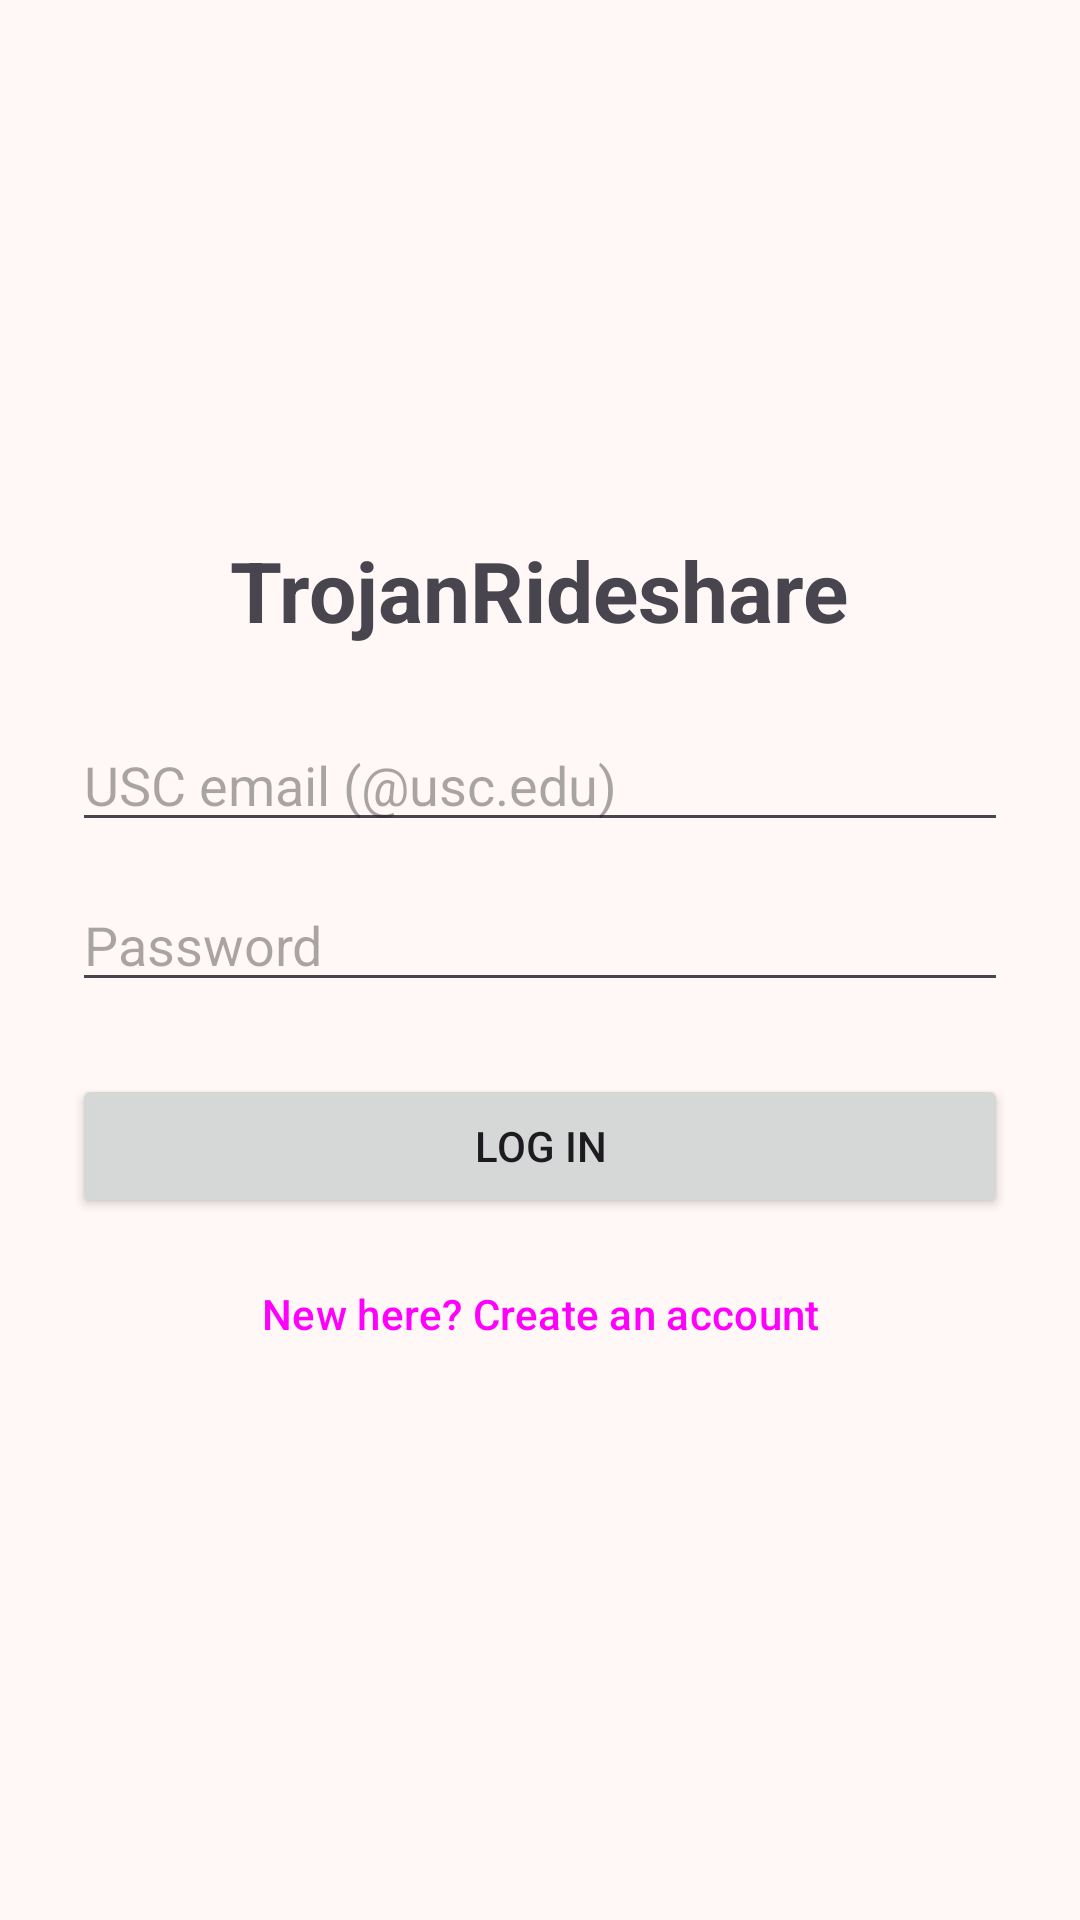

Produce the Android XML layout that renders to this screen, including the resource entries it uses.
<!-- AndroidManifest.xml: application theme Theme.TrojanRideshare -->
<!-- res/layout/activity_login.xml -->
<?xml version="1.0" encoding="utf-8"?>
<ScrollView xmlns:android="http://schemas.android.com/apk/res/android"
    android:layout_width="match_parent"
    android:layout_height="match_parent"
    android:fillViewport="true">

    <LinearLayout
        android:layout_width="match_parent"
        android:layout_height="wrap_content"
        android:gravity="center"
        android:orientation="vertical"
        android:padding="24dp">

        <TextView
            android:layout_width="wrap_content"
            android:layout_height="wrap_content"
            android:layout_marginBottom="24dp"
            android:text="TrojanRideshare"
            android:textSize="28sp"
            android:textStyle="bold" />

        <EditText
            android:id="@+id/loginEmailEditText"
            android:layout_width="match_parent"
            android:layout_height="wrap_content"
            android:layout_marginBottom="12dp"
            android:autofillHints="emailAddress"
            android:hint="USC email (@usc.edu)"
            android:inputType="textEmailAddress" />

        <EditText
            android:id="@+id/loginPasswordEditText"
            android:layout_width="match_parent"
            android:layout_height="wrap_content"
            android:layout_marginBottom="24dp"
            android:autofillHints="password"
            android:hint="Password"
            android:inputType="textPassword" />

        <Button
            android:id="@+id/loginButton"
            android:layout_width="match_parent"
            android:layout_height="wrap_content"
            android:text="Log In" />

        <Button
            android:id="@+id/goToSignUpButton"
            style="?attr/borderlessButtonStyle"
            android:layout_width="wrap_content"
            android:layout_height="wrap_content"
            android:layout_marginTop="8dp"
            android:text="New here? Create an account" />
    </LinearLayout>
</ScrollView>
<!-- resources referenced by this layout -->
<resources>
  <style name="Theme.TrojanRideshare" parent="Base.Theme.TrojanRideshare" />
  <style name="Base.Theme.TrojanRideshare" parent="Theme.Material3.DayNight.NoActionBar">
          <item name="colorPrimary">@color/theme_primary</item>
          <item name="colorOnPrimary">@color/theme_on_primary</item>
          <item name="colorPrimaryContainer">@color/theme_primary_container</item>
          <item name="colorOnPrimaryContainer">@color/theme_on_primary_container</item>
          <item name="colorPrimaryInverse">@color/theme_primary_container</item>
          <item name="colorSecondary">@color/theme_secondary</item>
          <item name="colorOnSecondary">@color/theme_on_secondary</item>
          <item name="colorSecondaryContainer">@color/theme_secondary_container</item>
          <item name="colorOnSecondaryContainer">@color/theme_on_secondary_container</item>
          
          <item name="colorTertiary">@color/theme_secondary</item>
          <item name="colorOnTertiary">@color/theme_on_secondary</item>
          <item name="colorTertiaryContainer">@color/theme_secondary_container</item>
          <item name="colorOnTertiaryContainer">@color/theme_on_secondary_container</item>
          <item name="android:colorBackground">@color/theme_surface</item>
          <item name="colorOnBackground">@color/theme_on_surface</item>
          <item name="colorSurface">@color/theme_surface</item>
          <item name="colorOnSurface">@color/theme_on_surface</item>
          <item name="colorSurfaceVariant">@color/theme_surface_variant</item>
          <item name="colorOnSurfaceVariant">@color/theme_on_surface_variant</item>
          <item name="colorSurfaceContainerLow">@color/theme_surface_container_low</item>
          <item name="colorSurfaceContainer">@color/theme_surface_container</item>
          <item name="colorSurfaceContainerHigh">@color/theme_surface_container_high</item>
          <item name="colorSurfaceContainerHighest">@color/theme_surface_container_highest</item>
          <item name="colorSurfaceInverse">@color/theme_on_surface</item>
          <item name="colorOnSurfaceInverse">@color/theme_surface_container</item>
          <item name="colorOutline">@color/theme_outline</item>
          <item name="colorOutlineVariant">@color/theme_outline_variant</item>
      </style>
  <color name="theme_primary">#990000</color>
  <color name="theme_on_primary">#FFFFFF</color>
  <color name="theme_primary_container">#FFDAD4</color>
  <color name="theme_on_primary_container">#410000</color>
  <color name="theme_secondary">#725C00</color>
  <color name="theme_on_secondary">#FFFFFF</color>
  <color name="theme_secondary_container">#FFCC00</color>
  <color name="theme_on_secondary_container">#241A00</color>
  <color name="theme_surface">#FFF8F6</color>
  <color name="theme_on_surface">#231918</color>
  <color name="theme_surface_variant">#F5DDDA</color>
  <color name="theme_on_surface_variant">#534341</color>
  <color name="theme_surface_container_low">#FFF0EE</color>
  <color name="theme_surface_container">#FCEAE7</color>
  <color name="theme_surface_container_high">#F6E4E1</color>
  <color name="theme_surface_container_highest">#F1DEDC</color>
  <color name="theme_outline">#857371</color>
  <color name="theme_outline_variant">#D8C2BF</color>
</resources>
